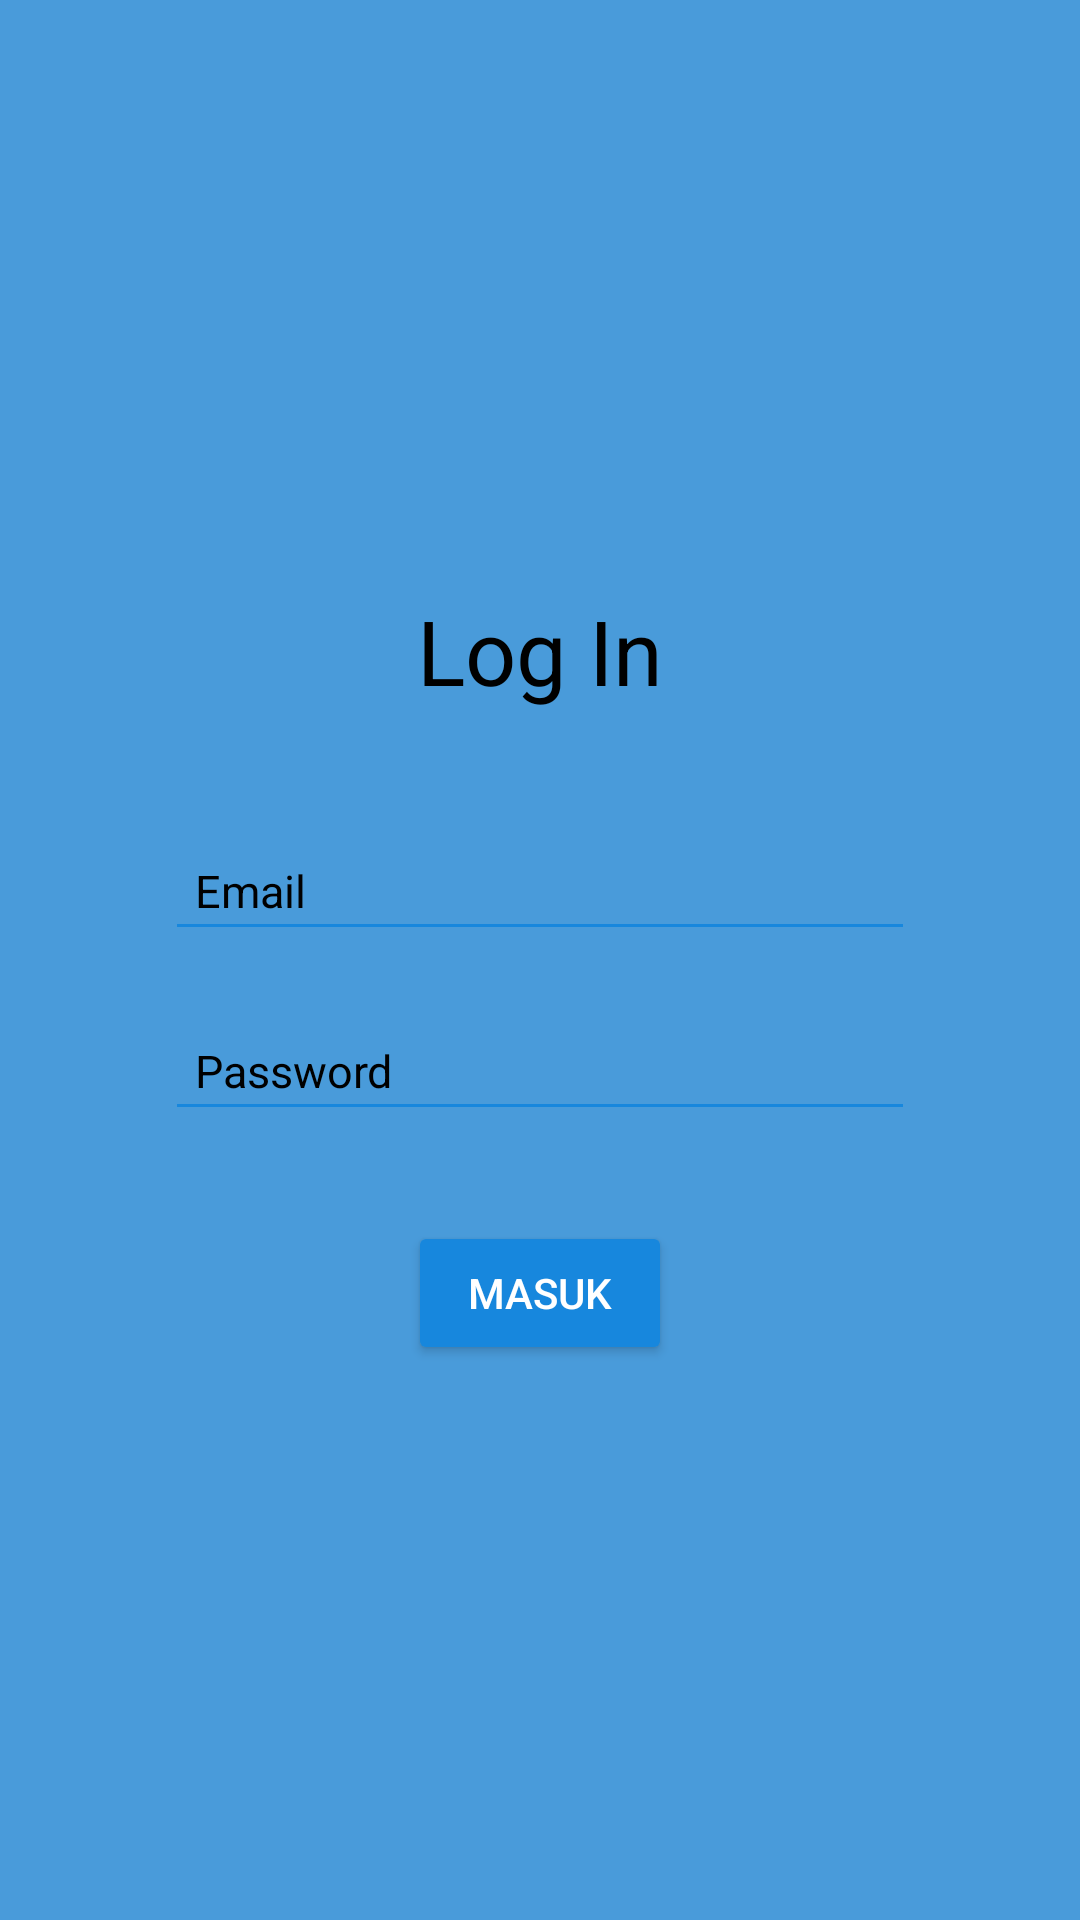

Layout XML and referenced resources for this Android screen:
<!-- AndroidManifest.xml: application theme Theme.KasirUp -->
<!-- res/layout/activity_login.xml -->
<?xml version="1.0" encoding="utf-8"?>
<androidx.constraintlayout.widget.ConstraintLayout xmlns:android="http://schemas.android.com/apk/res/android"
    xmlns:app="http://schemas.android.com/apk/res-auto"
    xmlns:tools="http://schemas.android.com/tools"
    android:layout_width="match_parent"
    android:layout_height="match_parent"
    android:background="@color/background_two"
    tools:context=".Login">

    <LinearLayout
        android:layout_width="279dp"
        android:layout_height="320dp"
        android:layout_marginTop="100dp"
        android:gravity="center_vertical"
        android:background="@drawable/shape"
        android:orientation="vertical"
        app:layout_constraintBottom_toBottomOf="parent"
        app:layout_constraintHorizontal_bias="0.5"
        app:layout_constraintLeft_toLeftOf="parent"
        app:layout_constraintRight_toRightOf="parent"
        app:layout_constraintTop_toBottomOf="parent"
        app:layout_constraintTop_toTopOf="parent"
        app:layout_constraintVertical_bias="0.3">

        <TextView
            android:layout_width="wrap_content"
            android:layout_height="wrap_content"
            android:layout_gravity="center"
            android:layout_marginBottom="40dp"
            android:textColor="@color/black"
            android:text="Log In"
            android:textSize="30dp" />

        <EditText
            android:id="@+id/email"
            android:layout_width="250dp"
            android:layout_height="40dp"
            android:layout_gravity="center"
            android:layout_marginBottom="20dp"
            android:cursorVisible="true"
            android:hint="Email"
            android:inputType="textEmailAddress"
            android:padding="10dp"
            android:textColorHint="@color/black"
            android:textColor="@color/black"
            android:textSize="15dp"
            android:backgroundTint="@color/buttonColor" />

        <EditText
            android:id="@+id/password"
            android:layout_width="250dp"
            android:layout_height="40dp"
            android:layout_gravity="center"
            android:cursorVisible="true"
            android:hint="Password"
            android:textColor="@color/black"
            android:inputType="textPassword"
            android:padding="10dp"
            android:textColorHint="@color/black"
            android:textSize="15dp"
            android:backgroundTint="@color/buttonColor" />

        <Button
            android:id="@+id/button"
            android:layout_width="wrap_content"
            android:layout_height="wrap_content"
            android:layout_gravity="center"
            android:layout_marginTop="30dp"
            android:text="Masuk"
            android:textColor="@color/white"
            android:backgroundTint="@color/buttonColor"
            app:layout_constraintBottom_toBottomOf="parent"
            app:layout_constraintEnd_toEndOf="parent"
            app:layout_constraintHorizontal_bias="0.498"
            app:layout_constraintStart_toStartOf="parent"
            app:layout_constraintTop_toBottomOf="@+id/password"
            app:layout_constraintVertical_bias="0.11" />
    </LinearLayout>

</androidx.constraintlayout.widget.ConstraintLayout>
<!-- resources referenced by this layout -->
<resources>
  <color name="background_two">#499BDA</color>
  <color name="black">#FF000000</color>
  <color name="buttonColor">#1787DD</color>
  <color name="white">#FFFFFFFF</color>
  <style name="Theme.KasirUp" parent="Theme.MaterialComponents.DayNight.DarkActionBar">
          
          <item name="colorPrimary">@color/purple_500</item>
          <item name="colorPrimaryVariant">@color/purple_700</item>
          <item name="colorOnPrimary">@color/white</item>
          
          <item name="colorSecondary">@color/teal_200</item>
          <item name="colorSecondaryVariant">@color/teal_700</item>
          <item name="colorOnSecondary">@color/black</item>
          
          <item name="android:statusBarColor">?attr/colorPrimaryVariant</item>
          
      </style>
  <color name="purple_500">#FF6200EE</color>
  <color name="purple_700">#FF3700B3</color>
  <color name="teal_200">#FF03DAC5</color>
  <color name="teal_700">#FF018786</color>
</resources>
